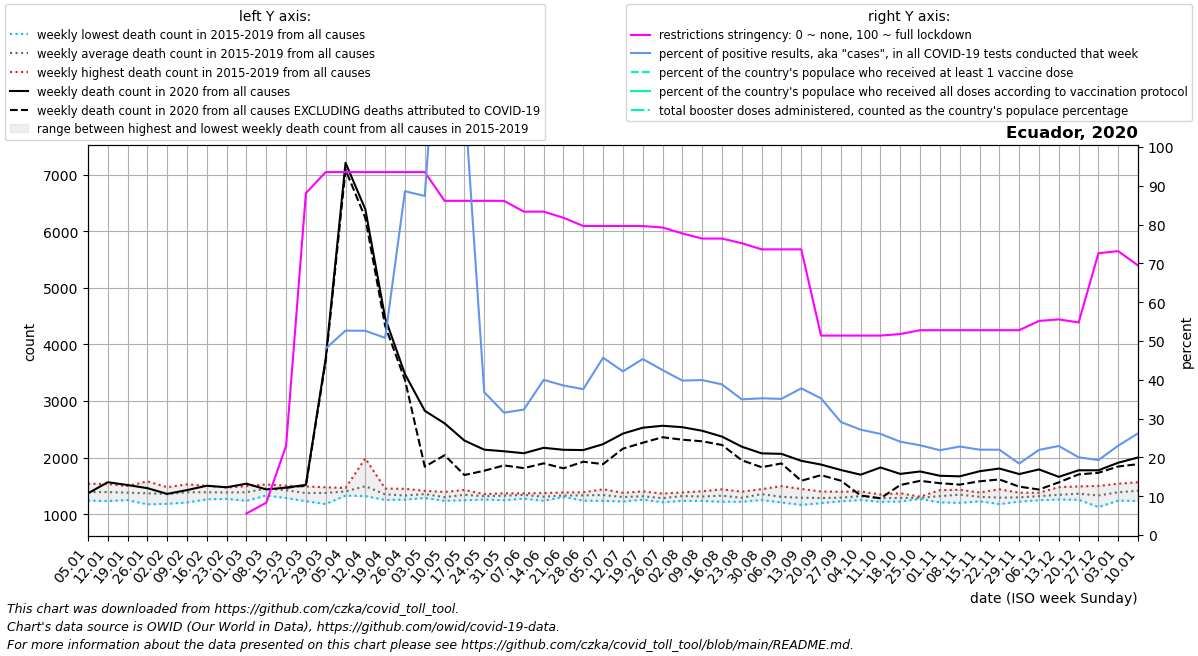

Source data for this figure (header and first rows):
date, location, time_unit, time, deaths_2010_all_ages, deaths_2011_all_ages, deaths_2012_all_ages, deaths_2013_all_ages, deaths_2014_all_ages, deaths_2015_all_ages, deaths_2016_all_ages, deaths_2017_all_ages, deaths_2018_all_ages, deaths_2019_all_ages, deaths_2020_all_ages, deaths_2021_all_ages, deaths_2022_all_ages, new_deaths, new_cases_smoothed, new_tests_smoothed, positive_test_percent, stringency_index, people_vaccinated, people_fully_vaccinated
2020-01-05, Ecuador, weekly, 1, , , , , , 1327, 1241, 1351, 1502, 1540, 1369, 2003, 1919, , , , , , , 
2020-01-12, Ecuador, weekly, 2, , , , , , 1234, 1270, 1426, 1496, 1534, 1566, 2194, 2258, , , , , , , 
2020-01-19, Ecuador, weekly, 3, , , , , , 1305, 1250, 1359, 1492, 1499, 1517, 2338, 2604, , , , , , , 
2020-01-26, Ecuador, weekly, 4, , , , , , 1176, 1265, 1303, 1581, 1528, 1461, 2203, 2473, , , , , , , 
2020-02-02, Ecuador, weekly, 5, , , , , , 1184, 1339, 1364, 1418, 1478, 1360, 2232, 2325, , , , , , , 
2020-02-09, Ecuador, weekly, 6, , , , , , 1208, 1391, 1423, 1395, 1529, 1427, 2212, 2005, , , , , , , 
2020-02-16, Ecuador, weekly, 7, , , , , , 1301, 1264, 1400, 1502, 1475, 1504, 2251, 1750, , , , , , , 
2020-02-23, Ecuador, weekly, 8, , , , , , 1272, 1291, 1473, 1451, 1441, 1477, 2275, 1507, , , , , , , 
2020-03-01, Ecuador, weekly, 9, , , , , , 1238, 1327, 1497, 1413, 1467, 1540, 2217, , , , , , 5.56, , 
2020-03-08, Ecuador, weekly, 10, , , , , , 1332, 1470, 1527, 1432, 1513, 1439, 2420, , , 3.0, , , 8.33, , 
2020-03-15, Ecuador, weekly, 11, , , , , , 1286, 1434, 1500, 1399, 1505, 1470, 2629, , 2.0, 8.714, , , 23.01, , 
2020-03-22, Ecuador, weekly, 12, , , , , , 1231, 1389, 1491, 1283, 1480, 1520, 2708, , 12.0, 275.7, , , 88.1, , 
2020-03-29, Ecuador, weekly, 13, , , , , , 1180, 1466, 1477, 1330, 1430, 3754, 2850, , 44.0, 1131, 1771, 48.04, 93.52, , 
2020-04-05, Ecuador, weekly, 14, , , , , , 1330, 1399, 1441, 1383, 1465, 7209, 3044, , 122.0, 1516, 2851, 52.67, 93.52, , 
2020-04-12, Ecuador, weekly, 15, , , , , , 1321, 1987, 1411, 1369, 1389, 6386, 3137, , 153.0, 2600, 4943, 52.63, 93.52, , 
2020-04-19, Ecuador, weekly, 16, , , , , , 1253, 1302, 1454, 1334, 1417, 4467, 3260, , 141.0, 2766, 5410, 50.8, 93.52, , 
2020-04-26, Ecuador, weekly, 17, , , , , , 1310, 1259, 1321, 1316, 1450, 3476, 3083, , 102.0, 7509, 7566, 88.59, 93.52, , 
2020-05-03, Ecuador, weekly, 18, , , , , , 1287, 1363, 1363, 1356, 1414, 2828, 2893, , 988.0, 9961, 11386, 87.36, 93.52, , 
2020-05-10, Ecuador, weekly, 19, , , , , , 1288, 1238, 1394, 1274, 1315, 2606, 2574, , 563.0, 7098, 5244, 159.7, 86.11, , 
2020-05-17, Ecuador, weekly, 20, , , , , , 1335, 1248, 1352, 1429, 1355, 2302, 2379, , 609.0, 5117, 5789, 112.9, 86.11, , 
2020-05-24, Ecuador, weekly, 21, , , , , , 1340, 1260, 1357, 1286, 1349, 2141, 2182, , 372.0, 4058, 11020, 36.8, 86.11, , 
2020-05-31, Ecuador, weekly, 22, , , , , , 1366, 1293, 1362, 1248, 1370, 2113, 1989, , 250.0, 2970, 9458, 31.53, 86.11, , 
2020-06-07, Ecuador, weekly, 23, , , , , , 1345, 1276, 1364, 1370, 1350, 2078, 1974, , 263.0, 3049, 9347, 32.32, 83.33, , 
2020-06-14, Ecuador, weekly, 24, , , , , , 1238, 1242, 1344, 1357, 1374, 2174, 1931, , 275.0, 3742, 9368, 39.98, 83.33, , 
2020-06-21, Ecuador, weekly, 25, , , , , , 1322, 1333, 1306, 1309, 1385, 2139, 1909, , 327.0, 3985, 10350, 38.53, 81.74, , 
2020-06-28, Ecuador, weekly, 26, , , , , , 1318, 1241, 1342, 1388, 1377, 2134, 1827, , 206.0, 3973, 10532, 37.6, 79.63, , 
2020-07-05, Ecuador, weekly, 27, , , , , , 1291, 1237, 1313, 1415, 1441, 2238, 1880, , 352.0, 6172, 13459, 45.69, 79.63, , 
2020-07-12, Ecuador, weekly, 28, , , , , , 1243, 1226, 1379, 1368, 1308, 2425, 1810, , 266.0, 5602, 13236, 42.17, 79.63, , 
2020-07-19, Ecuador, weekly, 29, , , , , , 1285, 1258, 1317, 1324, 1404, 2529, 1740, , 266.0, 6625, 14614, 45.35, 79.63, , 
2020-07-26, Ecuador, weekly, 30, , , , , , 1213, 1248, 1312, 1283, 1365, 2563, 1767, , 202.0, 6637, 15616, 42.5, 79.23, , 
2020-08-02, Ecuador, weekly, 31, , , , , , 1236, 1243, 1386, 1376, 1372, 2538, 1617, , 221.0, 6114, 15376, 39.8, 77.71, , 
2020-08-09, Ecuador, weekly, 32, , , , , , 1235, 1308, 1262, 1355, 1407, 2475, 1581, , 186.0, 6512, 16283, 39.92, 76.39, , 
2020-08-16, Ecuador, weekly, 33, , , , , , 1221, 1238, 1306, 1440, 1436, 2372, 1546, , 148.0, 7564, 19479, 38.82, 76.39, , 
2020-08-23, Ecuador, weekly, 34, , , , , , 1252, 1267, 1222, 1318, 1399, 2194, 1612, , 240.0, 6951, 19879, 34.96, 75.2, , 
2020-08-30, Ecuador, weekly, 35, , , , , , 1252, 1346, 1294, 1444, 1444, 2076, 1566, , 245.0, 5967, 16951, 35.23, 73.61, , 
2020-09-06, Ecuador, weekly, 36, , , , , , 1209, 1213, 1258, 1361, 1497, 2067, 1524, , 169.0, 5054, 14416, 35.08, 73.61, , 
2020-09-13, Ecuador, weekly, 37, , , , , , 1166, 1245, 1227, 1373, 1447, 1944, 1540, , 352.5, 6608, 17435, 37.79, 73.61, , 
2020-09-20, Ecuador, weekly, 38, , , , , , 1196, 1280, 1259, 1296, 1402, 1878, 1496, , 187.0, 8917, 25710, 35.21, 51.39, , 
2020-09-27, Ecuador, weekly, 39, , , , , , 1240, 1250, 1230, 1352, 1398, 1782, 1602, , 189.0, 8312, 28599, 29.12, 51.39, , 
2020-10-04, Ecuador, weekly, 40, , , , , , 1252, 1309, 1310, 1403, 1325, 1699, 1492, , 368.0, 7238, 26629, 27.15, 51.39, , 
2020-10-11, Ecuador, weekly, 41, , , , , , 1234, 1303, 1220, 1315, 1349, 1826, 1544, , 544.0, 6345, 24368, 26.06, 51.39, , 
2020-10-18, Ecuador, weekly, 42, , , , , , 1226, 1226, 1293, 1326, 1371, 1713, 1470, , 196.0, 5803, 24148, 24.05, 51.79, , 
2020-10-25, Ecuador, weekly, 43, , , , , , 1278, 1270, 1285, 1311, 1306, 1756, 1466, , 166.0, 6691, 29347, 23.12, 52.78, , 
2020-11-01, Ecuador, weekly, 44, , , , , , 1210, 1282, 1319, 1370, 1426, 1680, 1461, , 131.0, 8854, 40691, 21.86, 52.78, , 
2020-11-08, Ecuador, weekly, 45, , , , , , 1201, 1395, 1309, 1394, 1432, 1670, 1577, , 146.0, 6097, 26689, 22.8, 52.78, , 
2020-11-15, Ecuador, weekly, 46, , , , , , 1229, 1303, 1288, 1337, 1384, 1760, 1595, , 178.0, 5704, 25946, 22, 52.78, , 
2020-11-22, Ecuador, weekly, 47, , , , , , 1180, 1242, 1261, 1344, 1441, 1808, 1583, , 193.0, 5417, 24761, 21.98, 52.78, , 
2020-11-29, Ecuador, weekly, 48, , , , , , 1224, 1232, 1325, 1331, 1381, 1710, 1516, , 222.0, 5525, 29949, 18.41, 52.78, , 
2020-12-06, Ecuador, weekly, 49, , , , , , 1248, 1295, 1329, 1380, 1350, 1792, 1629, , 355.0, 6954, 31695, 21.94, 55.16, , 
2020-12-13, Ecuador, weekly, 50, , , , , , 1260, 1267, 1260, 1447, 1479, 1661, 1634, , 97.0, 4573, 19963, 22.94, 55.56, , 
2020-12-20, Ecuador, weekly, 51, , , , , , 1257, 1370, 1341, 1492, 1359, 1777, 1715, , 73.0, 4061, 20415, 20.02, 54.77, , 
2020-12-27, Ecuador, weekly, 52, , , , , , 1242, 1447, 1342, 1501, 1127, 1777, 1773, , 44.0, 3688, 19149, 19.31, 72.62, , 
2021-01-03, Ecuador, weekly, 53, , , , , 1327, 1242, 1351, 1502, 1540, 1369, 1911, 1919, , 67.0, 4481, 19382, 23.03, 73.15, , 
2021-01-10, Ecuador, weekly, 1, , , , , 1234, 1241, 1426, 1496, 1534, 1566, 2003, 2258, , 118.0, 5840, 22282, 26.21, 69.44, , 
